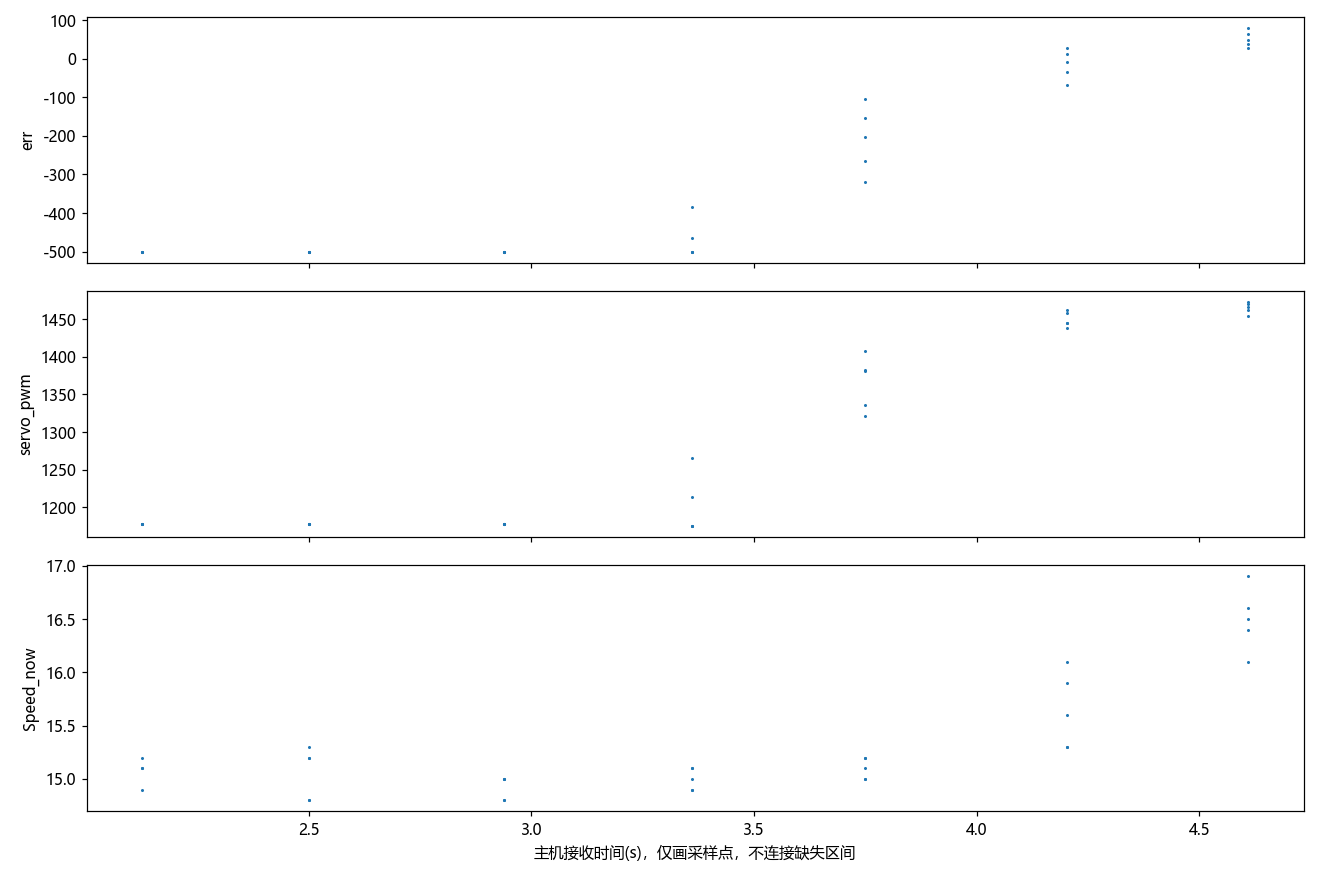

Data behind this chart, as committed beside it:
t, err, servo_pwm, pid_select, Midline.k, Midline.b, Forward.k, Forward.b, Forward_2.k, Forward_3.k, RIGHT_duandian, LEFT_duandian, paodao_distance, valid_couter, RIGHT_cnt, LEFT_cnt, Forward_cnt, Forward_cnt_2, Forward_cnt_3, Speed_now, Speed_mubiao, danbian_flag, state_left_cnt, state_right_cnt
0.0, 5.0, 1446, 1.0, nan, nan, nan, nan, nan, nan, 0.0, 0.0, 514.0, 713.0, nan, nan, nan, nan, nan, 14.4, 17.0, nan, nan, nan
0.089, 10.4, 1450, 1.0, nan, nan, nan, nan, nan, nan, 799.0, 0.0, 512.0, 710.0, nan, nan, nan, nan, nan, 15.1, 17.0, nan, nan, nan
0.168, 5.5, 1446, 0.0, nan, nan, nan, nan, nan, nan, 753.0, 0.0, 513.0, 714.0, nan, nan, nan, nan, nan, 14.8, 17.0, nan, nan, nan
0.257, 13.5, 1450, 1.0, nan, nan, nan, nan, nan, nan, 707.0, 0.0, 513.0, 711.0, nan, nan, nan, nan, nan, 15.4, 17.0, nan, nan, nan
0.335, 16.2, 1451, 1.0, nan, nan, nan, nan, nan, nan, 649.0, 0.0, 515.0, 715.0, nan, nan, nan, nan, nan, 16.6, 17.0, nan, nan, nan
0.426, -6.2, 1436, 1.0, nan, nan, nan, nan, nan, nan, 617.0, 0.0, 519.0, 709.0, nan, nan, nan, nan, nan, 17.1, 17.0, nan, nan, nan
0.504, -4.5, 1443, 1.0, nan, nan, nan, nan, nan, nan, 0.0, 0.0, 531.0, 708.0, nan, nan, nan, nan, nan, 17.1, 16.0, nan, nan, nan
0.0, -7.6, 1442, 0.0, nan, nan, nan, nan, nan, nan, 0.0, 0.0, 548.0, 707.0, nan, nan, nan, nan, nan, 16.9, 15.0, nan, nan, nan
0.078, -22.8, 1429, 0.0, nan, nan, nan, nan, nan, nan, 509.0, 0.0, 577.0, 707.0, nan, nan, nan, nan, nan, 16.6, 15.0, nan, nan, nan
0.168, -79.8, 1397, 0.0, nan, nan, nan, nan, nan, nan, 472.0, 0.0, 577.0, 705.0, nan, nan, nan, nan, nan, 16.1, 15.0, nan, nan, nan
0.247, -186.6, 1371, 2.0, nan, nan, nan, nan, nan, nan, 451.0, 0.0, 518.0, 708.0, nan, nan, nan, nan, nan, 15.8, 15.0, nan, nan, nan
0.338, -300.9, 1317, 1.0, nan, nan, nan, nan, nan, nan, 412.0, 0.0, 518.0, 712.0, nan, nan, nan, nan, nan, 15.1, 15.0, nan, nan, nan
0.416, -391.8, 1232, 1.0, nan, nan, nan, nan, nan, nan, 356.0, 0.0, 518.0, 708.0, nan, nan, nan, nan, nan, 15.1, 15.0, nan, nan, nan
0.503, nan, 1232, nan, nan, nan, nan, nan, nan, nan, 322.0, 0.0, 518.0, 710.0, nan, nan, nan, nan, nan, 14.6, 15.0, nan, nan, nan
0.584, -500.0, 1178, 1.0, nan, nan, nan, nan, nan, nan, 309.0, 0.0, 518.0, 711.0, nan, nan, nan, nan, nan, 14.4, 15.0, nan, nan, nan
0.674, -500.0, 1178, 1.0, nan, nan, nan, nan, nan, nan, 0.0, 0.0, 518.0, 709.0, nan, nan, nan, nan, nan, 14.7, 15.0, nan, nan, nan
0.749, -500.0, 1178, 1.0, nan, nan, nan, nan, nan, nan, 276.0, 0.0, 518.0, 710.0, nan, nan, nan, nan, nan, 14.6, 15.0, nan, nan, nan
0.838, -500.0, 1178, 1.0, nan, nan, nan, nan, nan, nan, 269.0, 0.0, 518.0, 709.0, nan, nan, nan, nan, nan, 15.1, 15.0, nan, nan, nan
0.92, -500.0, 1178, 1.0, nan, nan, nan, nan, nan, nan, 264.0, 0.0, 518.0, 711.0, nan, nan, nan, nan, nan, 14.6, 15.0, nan, nan, nan
0.999, -500.0, 1178, 1.0, nan, nan, nan, nan, nan, nan, 259.0, 0.0, 518.0, 713.0, nan, nan, nan, nan, nan, 14.6, 15.0, nan, nan, nan
1.085, -500.0, 1178, 1.0, nan, nan, nan, nan, nan, nan, 233.0, 0.0, 518.0, 712.0, nan, nan, nan, nan, nan, 15.3, 15.0, nan, nan, nan
1.163, -500.0, 1178, 1.0, nan, nan, nan, nan, nan, nan, 211.0, 0.0, 518.0, 709.0, nan, nan, nan, nan, nan, 15.1, 15.0, nan, nan, nan
1.253, -500.0, 1178, 1.0, nan, nan, nan, nan, nan, nan, 209.0, 0.0, 518.0, 716.0, nan, nan, nan, nan, nan, 15.2, 15.0, nan, nan, nan
1.331, -500.0, 1178, 1.0, nan, nan, nan, nan, nan, nan, 217.0, 0.0, 518.0, 715.0, nan, nan, nan, nan, nan, 15.1, 15.0, nan, nan, nan
1.421, -500.0, 1178, 1.0, nan, nan, nan, nan, nan, nan, 0.0, 0.0, 518.0, 715.0, nan, nan, nan, nan, nan, 14.9, 15.0, nan, nan, nan
1.502, -500.0, 1178, 1.0, nan, nan, nan, nan, nan, nan, 0.0, 0.0, 518.0, 715.0, nan, nan, nan, nan, nan, 15.3, 15.0, nan, nan, nan
1.589, -500.0, 1178, 1.0, nan, nan, nan, nan, nan, nan, 0.0, 0.0, 518.0, 716.0, nan, nan, nan, nan, nan, 14.8, 15.0, nan, nan, nan
1.667, -500.0, 1178, 1.0, nan, nan, nan, nan, nan, nan, 212.0, 0.0, 518.0, 715.0, nan, nan, nan, nan, nan, 14.8, 15.0, nan, nan, nan
1.756, -500.0, 1178, 1.0, nan, nan, nan, nan, nan, nan, 0.0, 0.0, 518.0, 714.0, nan, nan, nan, nan, nan, 15.2, 15.0, nan, nan, nan
1.835, -500.0, 1178, 1.0, nan, nan, nan, nan, nan, nan, 279.0, 0.0, 518.0, 717.0, nan, nan, nan, nan, nan, 15.2, 15.0, nan, nan, nan
1.924, -500.0, 1178, 1.0, nan, nan, nan, nan, nan, nan, 0.0, 0.0, 518.0, 708.0, nan, nan, nan, nan, nan, 15.0, 15.0, nan, nan, nan
2.002, -500.0, 1178, 1.0, nan, nan, nan, nan, nan, nan, 0.0, 0.0, 518.0, 705.0, nan, nan, nan, nan, nan, 14.8, 15.0, nan, nan, nan
2.081, -500.0, 1178, 1.0, nan, nan, nan, nan, nan, nan, 0.0, 0.0, 518.0, 706.0, nan, nan, nan, nan, nan, 14.8, 15.0, nan, nan, nan
2.171, -500.0, 1178, 1.0, nan, nan, nan, nan, nan, nan, 0.0, 0.0, 518.0, 699.0, nan, nan, nan, nan, nan, 15.0, 15.0, nan, nan, nan
2.249, -500.0, 1178, 1.0, nan, nan, nan, nan, nan, nan, 0.0, 0.0, 518.0, 697.0, nan, nan, nan, nan, nan, 15.0, 15.0, nan, nan, nan
2.339, -500.0, 1175, 0.0, nan, nan, nan, nan, nan, nan, 0.0, 0.0, 518.0, 702.0, nan, nan, nan, nan, nan, 15.1, 15.0, nan, nan, nan
2.417, -500.0, 1175, 0.0, nan, nan, nan, nan, nan, nan, 0.0, 0.0, 583.0, 699.0, nan, nan, nan, nan, nan, 15.1, 15.0, nan, nan, nan
2.506, -500.0, 1175, 0.0, nan, nan, nan, nan, nan, nan, 0.0, 0.0, 581.0, 695.0, nan, nan, nan, nan, nan, 15.0, 15.0, nan, nan, nan
2.585, -465.6, 1213, 0.0, nan, nan, nan, nan, nan, nan, 0.0, 0.0, 587.0, 702.0, nan, nan, nan, nan, nan, 14.9, 15.0, nan, nan, nan
2.663, -383.1, 1265, 2.0, nan, nan, nan, nan, nan, nan, 0.0, 0.0, 578.0, 700.0, nan, nan, nan, nan, nan, 14.9, 15.0, nan, nan, nan
2.753, -319.6, 1322, 2.0, nan, nan, nan, nan, nan, nan, 0.0, 0.0, 565.0, 702.0, nan, nan, nan, nan, nan, 15.0, 15.0, nan, nan, nan
2.831, -264.6, 1336, 0.0, nan, nan, nan, nan, nan, nan, 0.0, 0.0, 558.0, 701.0, nan, nan, nan, nan, nan, 15.1, 15.0, nan, nan, nan
2.92, -202.2, 1381, 0.0, nan, nan, nan, nan, nan, nan, 0.0, 0.0, 546.0, 704.0, nan, nan, nan, nan, nan, 15.2, 15.0, nan, nan, nan
2.998, -154.5, 1383, 0.0, nan, nan, nan, nan, nan, nan, 0.0, 0.0, 553.0, 706.0, nan, nan, nan, nan, nan, 15.0, 15.0, nan, nan, nan
3.088, -103.3, 1408, 0.0, nan, nan, nan, nan, nan, nan, 0.0, 0.0, 525.0, 705.0, nan, nan, nan, nan, nan, 15.2, 15.0, nan, nan, nan
3.166, -67.2, 1439, 0.0, nan, nan, nan, nan, nan, nan, 0.0, 0.0, 529.0, 703.0, nan, nan, nan, nan, nan, 15.3, 16.0, nan, nan, nan
3.255, -33.9, 1445, 0.0, nan, nan, nan, nan, nan, nan, 0.0, 0.0, 532.0, 704.0, nan, nan, nan, nan, nan, 15.3, 16.0, nan, nan, nan
3.334, -7.9, 1445, 0.0, nan, nan, nan, nan, nan, nan, 0.0, 0.0, 535.0, 705.0, nan, nan, nan, nan, nan, 15.6, 16.0, nan, nan, nan
3.424, 12.6, 1458, 0.0, nan, nan, nan, nan, nan, nan, 0.0, 0.0, 547.0, 703.0, nan, nan, nan, nan, nan, 15.9, 16.0, nan, nan, nan
3.502, 28.6, 1463, 0.0, nan, nan, nan, nan, nan, nan, 0.0, 0.0, 546.0, 705.0, nan, nan, nan, nan, nan, 16.1, 16.0, nan, nan, nan
3.58, 27.4, 1454, 0.0, nan, nan, nan, nan, nan, nan, 0.0, 0.0, 545.0, 709.0, nan, nan, nan, nan, nan, 16.1, 16.0, nan, nan, nan
3.67, 38.4, 1463, 0.0, nan, nan, nan, nan, nan, nan, 0.0, 0.0, 545.0, 711.0, nan, nan, nan, nan, nan, 16.6, 17.0, nan, nan, nan
3.748, 49.0, 1467, 0.0, nan, nan, nan, nan, nan, nan, 0.0, 0.0, 546.0, 708.0, nan, nan, nan, nan, nan, 16.4, 17.0, nan, nan, nan
3.837, 80.3, 1473, 0.0, nan, nan, nan, nan, nan, nan, 0.0, 0.0, 551.0, 711.0, nan, nan, nan, nan, nan, 16.5, 17.0, nan, nan, nan
3.916, 63.0, 1470, 0.0, nan, nan, nan, nan, nan, nan, 0.0, 0.0, 557.0, 712.0, nan, nan, nan, nan, nan, 16.9, 17.0, nan, nan, nan
4.005, 71.7, 1476, 0.0, nan, nan, nan, nan, nan, nan, 0.0, 0.0, 565.0, 711.0, nan, nan, nan, nan, nan, 16.9, 17.0, nan, nan, nan
4.084, 81.3, 1480, 0.0, nan, nan, nan, nan, nan, nan, 0.0, 0.0, 570.0, 714.0, nan, nan, nan, nan, nan, 17.0, 17.0, nan, nan, nan
4.173, 92.0, 1484, 0.0, nan, nan, nan, nan, nan, nan, 0.0, 0.0, 572.0, 711.0, nan, nan, nan, nan, nan, 16.9, 17.0, nan, nan, nan
4.252, 106.5, 1492, 0.0, nan, nan, nan, nan, nan, nan, 0.0, 0.0, 577.0, 712.0, nan, nan, nan, nan, nan, 17.0, 17.0, nan, nan, nan
4.33, 117.9, 1495, 0.0, nan, nan, nan, nan, nan, nan, 0.0, 0.0, 573.0, 712.0, nan, nan, nan, nan, nan, 17.2, 17.0, nan, nan, nan
... 134 more rows
